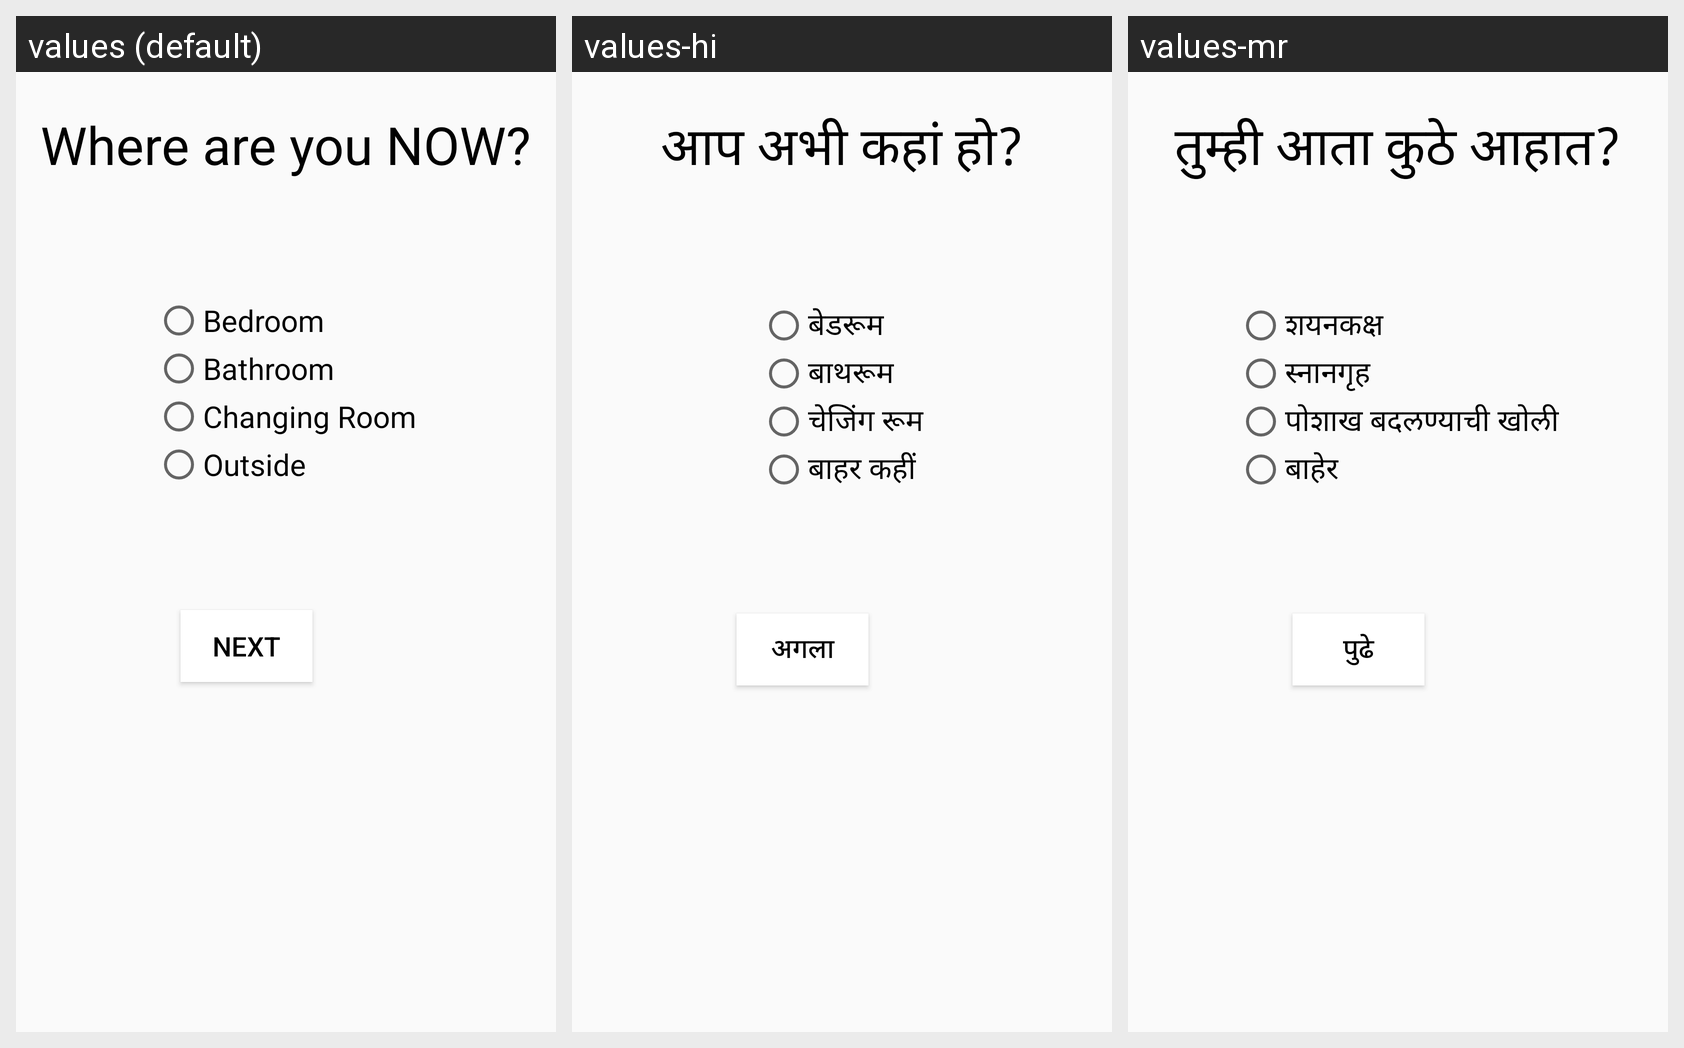

Here is an Android app screen in its default locale and in the app's own translations. Write out the translated-string differences for the strings that appear on this screen.
Android screen res/layout/activity_magno_inst.xml rendered under 3 locales, left to right: values (default), values-hi, values-mr. Device: Nexus 5 (rendered at 1080×1920; each locale shown at half size, 540×960, under a caption strip naming it); theme AppTheme.
Strings drawn on this screen, with the default value and each locale's value (text and hints the layout hard-codes, and strings that could not be matched under every locale, appear in the picture but are not listed):

where_are_you_now
  values: Where are you NOW?
  values-hi: आप अभी कहां हो?
  values-mr: तुम्ही आता कुठे आहात?

bedroom
  values: Bedroom
  values-hi: बेडरूम
  values-mr: शयनकक्ष

bathroom
  values: Bathroom
  values-hi: बाथरूम
  values-mr: स्नानगृह

changing_room
  values: Changing Room
  values-hi: चेजिंग रूम
  values-mr: पोशाख बदलण्याची खोली

outside
  values: Outside
  values-hi: बाहर कहीं
  values-mr: बाहेर

next
  values: Next
  values-hi: अगला
  values-mr: पुढे
